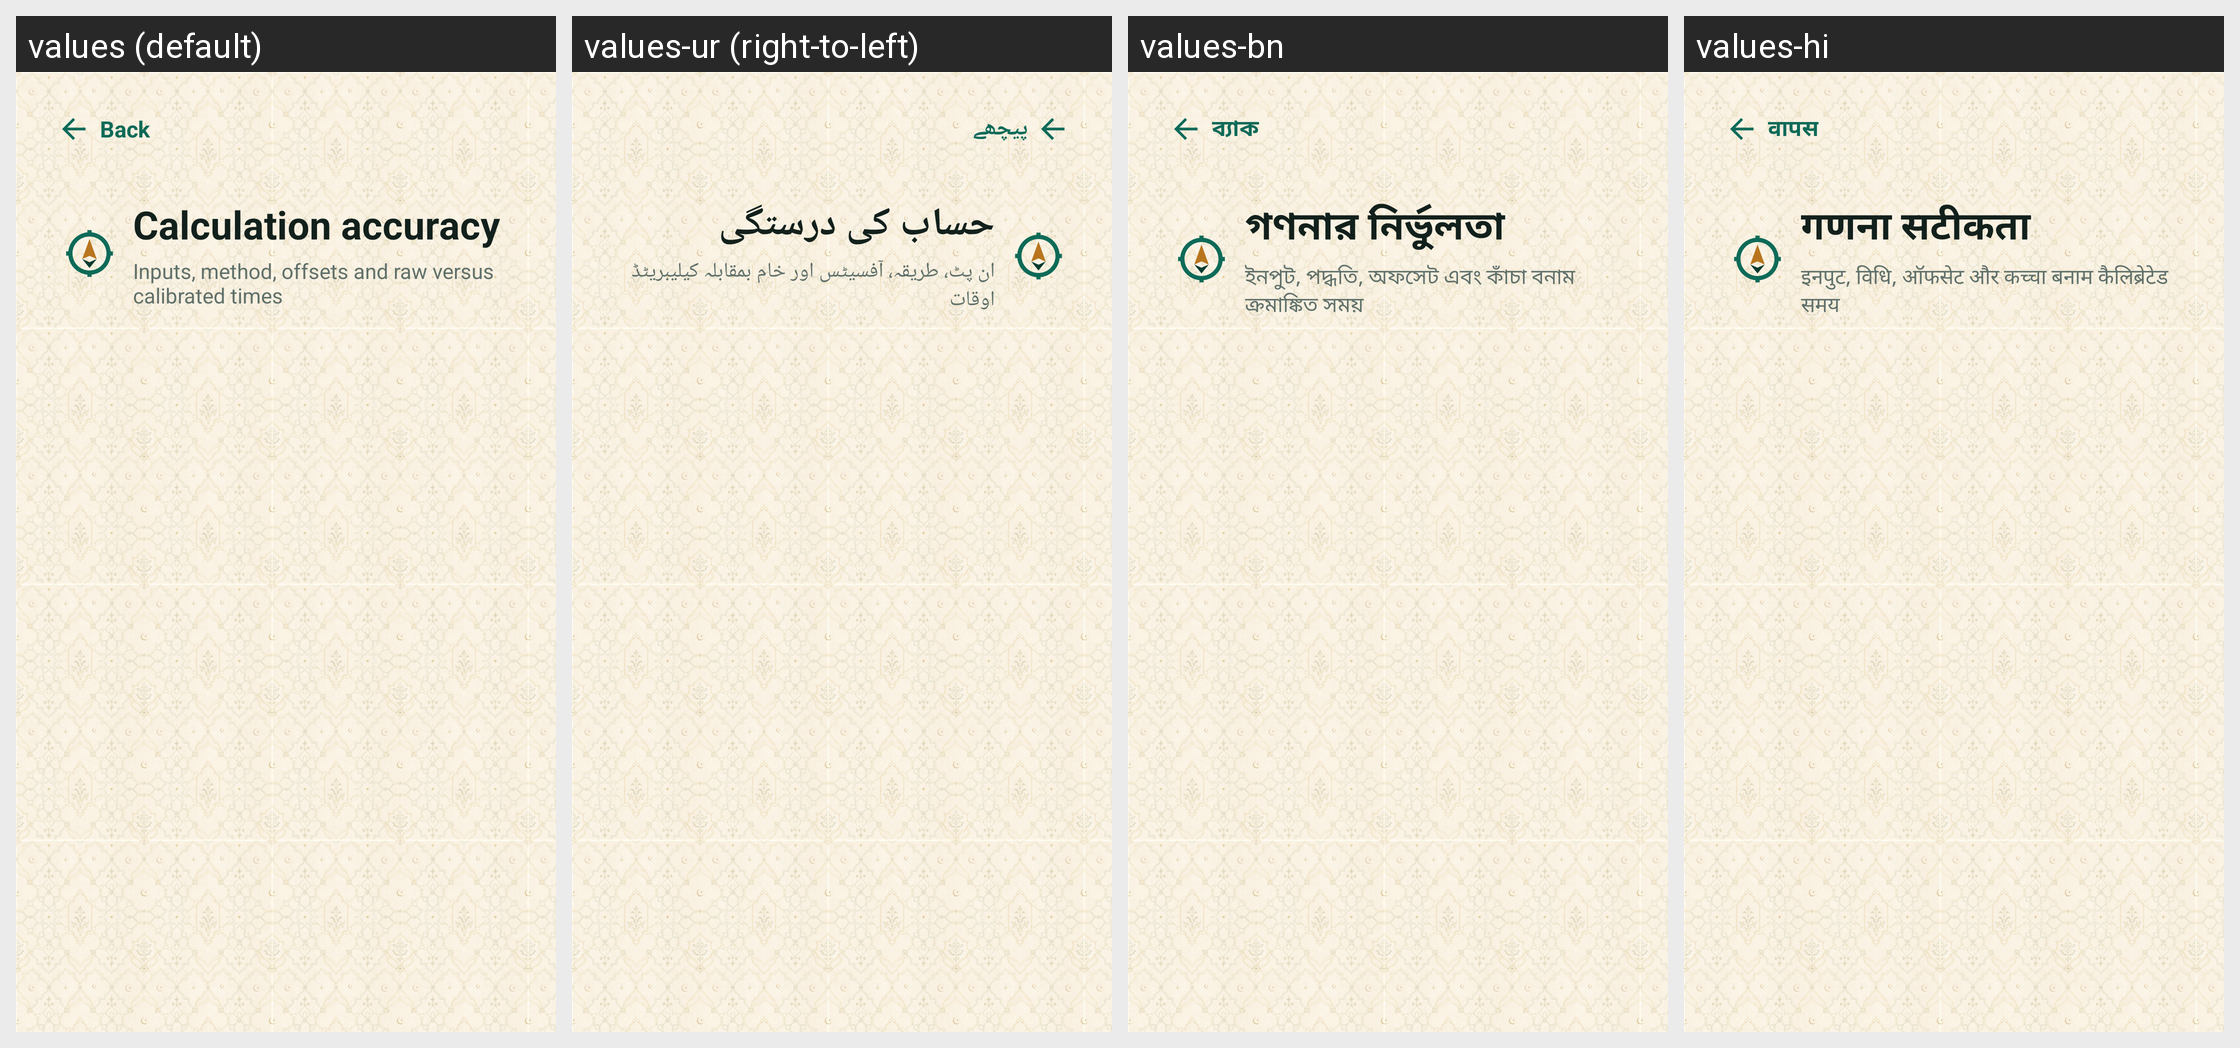

Strings drawn on this Android screen and how each of the app's shown locales translates them:
Android screen res/layout/activity_accuracy.xml rendered under 4 locales, left to right: values (default), values-ur (right-to-left), values-bn, values-hi. Device: Nexus 5 (rendered at 1080×1920; each locale shown at half size, 540×960, under a caption strip naming it); theme AppTheme.
Other locales in the repository, not shown: values-ar, values-az, values-de, values-es, values-fa, values-fr, values-ha, values-in, values-it, values-ja, values-kk, values-ko, values-ms, values-nl, values-pt, values-ru, values-sq, values-sw, values-tr, values-uz, values-zh.
Strings drawn on this screen, with the default value and each locale's value (text and hints the layout hard-codes, and strings that could not be matched under every locale, appear in the picture but are not listed):

back
  values: Back
  values-ur: پیچھے
  values-bn: ব্যাক
  values-hi: वापस

accuracy_title
  values: Calculation accuracy
  values-ur: حساب کی درستگی
  values-bn: গণনার নির্ভুলতা
  values-hi: गणना सटीकता

accuracy_subtitle
  values: Inputs, method, offsets and raw versus calibrated times
  values-ur: ان پٹ، طریقہ، آفسیٹس اور خام بمقابلہ کیلیبریٹڈ اوقات
  values-bn: ইনপুট, পদ্ধতি, অফসেট এবং কাঁচা বনাম ক্রমাঙ্কিত সময়
  values-hi: इनपुट, विधि, ऑफसेट और कच्चा बनाम कैलिब्रेटेड समय
